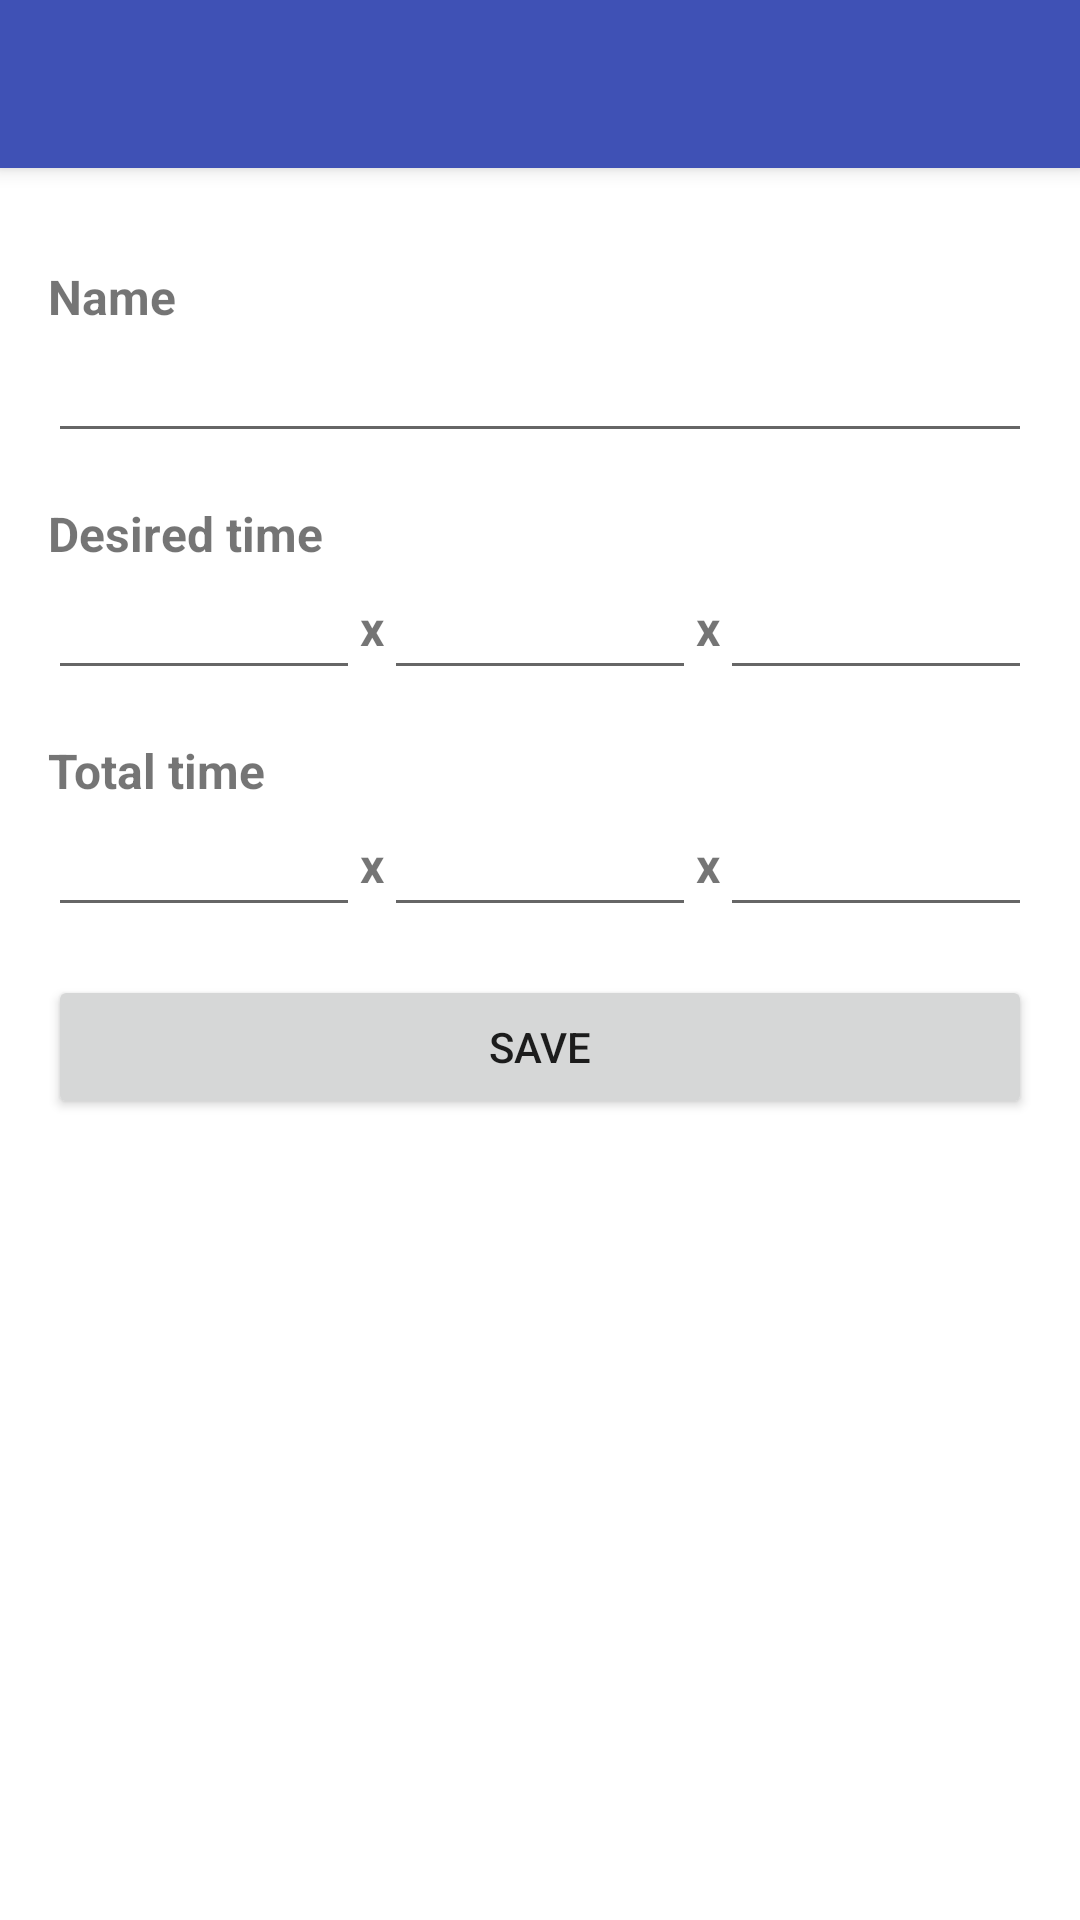

Produce the Android XML layout that renders to this screen, including the resource entries it uses.
<!-- AndroidManifest.xml: application theme AppTheme -->
<!-- res/layout/goaleditor__activity.xml -->
<?xml version="1.0" encoding="utf-8"?>
<LinearLayout xmlns:android="http://schemas.android.com/apk/res/android"
    xmlns:app="http://schemas.android.com/apk/res-auto"
    xmlns:tools="http://schemas.android.com/tools"
    android:background="@color/goaleditor__bg"
    android:layout_height="match_parent"
    android:layout_width="match_parent"
    android:orientation="vertical"
    tools:context=".screen.goaleditor.GoalEditorActivity">

    <android.support.v7.widget.Toolbar
        android:background="?attr/colorPrimary"
        android:elevation="4dp"
        android:id="@+id/toolbarView"
        android:layout_height="?attr/actionBarSize"
        android:layout_width="match_parent"
        android:theme="@style/ThemeOverlay.AppCompat.Dark.ActionBar"
        app:popupTheme="@style/ThemeOverlay.AppCompat.Light"
        tools:targetApi="lollipop" />

    <ScrollView
        android:layout_height="match_parent"
        android:layout_width="match_parent">

        <LinearLayout
            android:layout_height="wrap_content"
            android:layout_width="match_parent"
            android:orientation="vertical"
            android:paddingBottom="@dimen/goaleditor__padding_vert"
            android:paddingEnd="@dimen/goaleditor__padding_hor"
            android:paddingLeft="@dimen/goaleditor__padding_hor"
            android:paddingRight="@dimen/goaleditor__padding_hor"
            android:paddingStart="@dimen/goaleditor__padding_hor"
            android:paddingTop="@dimen/goaleditor__padding_vert">

            <TextView
                android:layout_height="wrap_content"
                android:layout_width="match_parent"
                android:text="@string/goaleditor__name"
                style="@style/AppGoalEditorLabel" />

            <EditText
                android:id="@+id/goalNameView"
                android:inputType="textCapSentences"
                android:layout_height="wrap_content"
                android:layout_width="match_parent"
                android:singleLine="true" />

            <TextView
                android:layout_height="wrap_content"
                android:layout_marginTop="@dimen/goaleditor__spacing"
                android:layout_width="match_parent"
                android:text="@string/goaleditor__desired_time"
                style="@style/AppGoalEditorLabel" />

            <LinearLayout
                android:layout_height="wrap_content"
                android:layout_width="match_parent"
                android:orientation="horizontal">

                <EditText
                    android:gravity="end"
                    android:id="@+id/desiredTime1View"
                    android:inputType="number"
                    android:layout_gravity="center_vertical"
                    android:layout_height="wrap_content"
                    android:layout_weight="1"
                    android:layout_width="0dp" />

                <TextView
                    android:layout_gravity="center_vertical"
                    android:layout_height="wrap_content"
                    android:layout_width="wrap_content"
                    android:text="@string/goaleditor__x"
                    style="@style/AppGoalEditorLabel" />

                <EditText
                    android:gravity="end"
                    android:id="@+id/desiredTime2View"
                    android:inputType="number"
                    android:layout_gravity="center_vertical"
                    android:layout_height="wrap_content"
                    android:layout_weight="1"
                    android:layout_width="0dp" />

                <TextView
                    android:layout_gravity="center_vertical"
                    android:layout_height="wrap_content"
                    android:layout_width="wrap_content"
                    android:text="@string/goaleditor__x"
                    style="@style/AppGoalEditorLabel" />

                <EditText
                    android:gravity="end"
                    android:id="@+id/desiredTime3View"
                    android:inputType="number"
                    android:layout_gravity="center_vertical"
                    android:layout_height="wrap_content"
                    android:layout_weight="1"
                    android:layout_width="0dp" />

            </LinearLayout>

            <TextView
                android:layout_height="wrap_content"
                android:layout_marginTop="@dimen/goaleditor__spacing"
                android:layout_width="match_parent"
                android:text="@string/goaleditor__total_time"
                style="@style/AppGoalEditorLabel" />

            <LinearLayout
                android:layout_height="wrap_content"
                android:layout_width="match_parent"
                android:orientation="horizontal">

                <EditText
                    android:gravity="end"
                    android:id="@+id/totalTime1View"
                    android:inputType="number"
                    android:layout_gravity="center_vertical"
                    android:layout_height="wrap_content"
                    android:layout_weight="1"
                    android:layout_width="0dp" />

                <TextView
                    android:layout_gravity="center_vertical"
                    android:layout_height="wrap_content"
                    android:layout_width="wrap_content"
                    android:text="@string/goaleditor__x"
                    style="@style/AppGoalEditorLabel" />

                <EditText
                    android:gravity="end"
                    android:id="@+id/totalTime2View"
                    android:inputType="number"
                    android:layout_gravity="center_vertical"
                    android:layout_height="wrap_content"
                    android:layout_weight="1"
                    android:layout_width="0dp" />

                <TextView
                    android:layout_gravity="center_vertical"
                    android:layout_height="wrap_content"
                    android:layout_width="wrap_content"
                    android:text="@string/goaleditor__x"
                    style="@style/AppGoalEditorLabel" />

                <EditText
                    android:gravity="end"
                    android:id="@+id/totalTime3View"
                    android:inputType="number"
                    android:layout_gravity="center_vertical"
                    android:layout_height="wrap_content"
                    android:layout_weight="1"
                    android:layout_width="0dp" />

            </LinearLayout>

            <Button
                android:id="@+id/saveBtnView"
                android:layout_height="wrap_content"
                android:layout_marginTop="@dimen/goaleditor__spacing"
                android:layout_width="match_parent"
                android:text="@string/goaleditor__save" />

        </LinearLayout>
    </ScrollView>
</LinearLayout>
<!-- resources referenced by this layout -->
<resources>
  <color name="goaleditor__bg">@color/pal__white</color>
  <dimen name="goaleditor__padding_hor">16dp</dimen>
  <dimen name="goaleditor__padding_vert">32dp</dimen>
  <dimen name="goaleditor__spacing">16dp</dimen>
  <string name="goaleditor__desired_time">Desired time</string>
  <string name="goaleditor__name">Name</string>
  <string name="goaleditor__save">Save</string>
  <string name="goaleditor__total_time">Total time</string>
  <string name="goaleditor__x">x</string>
  <style name="AppGoalEditorLabel">
          <item name="android:textStyle">bold</item>
          <item name="android:textSize">@dimen/goaleditor__label__text_size</item>
      </style>
  <style name="AppTheme" parent="Theme.AppCompat.Light.NoActionBar">
  
          <item name="colorPrimary">@color/theme__primary</item>
          <item name="colorPrimaryDark">@color/theme__primaryDark</item>
          <item name="colorAccent">@color/theme__accent</item>
      </style>
  <color name="pal__white">#ffffff</color>
  <dimen name="goaleditor__label__text_size">16sp</dimen>
  <color name="theme__primary">@color/pal__indigo_500</color>
  <color name="theme__primaryDark">@color/pal__indigo_700</color>
  <color name="theme__accent">@color/pal__pink_a200</color>
  <color name="pal__indigo_500">#3f51b5</color>
  <color name="pal__indigo_700">#303f9f</color>
  <color name="pal__pink_a200">#ff4081</color>
</resources>
